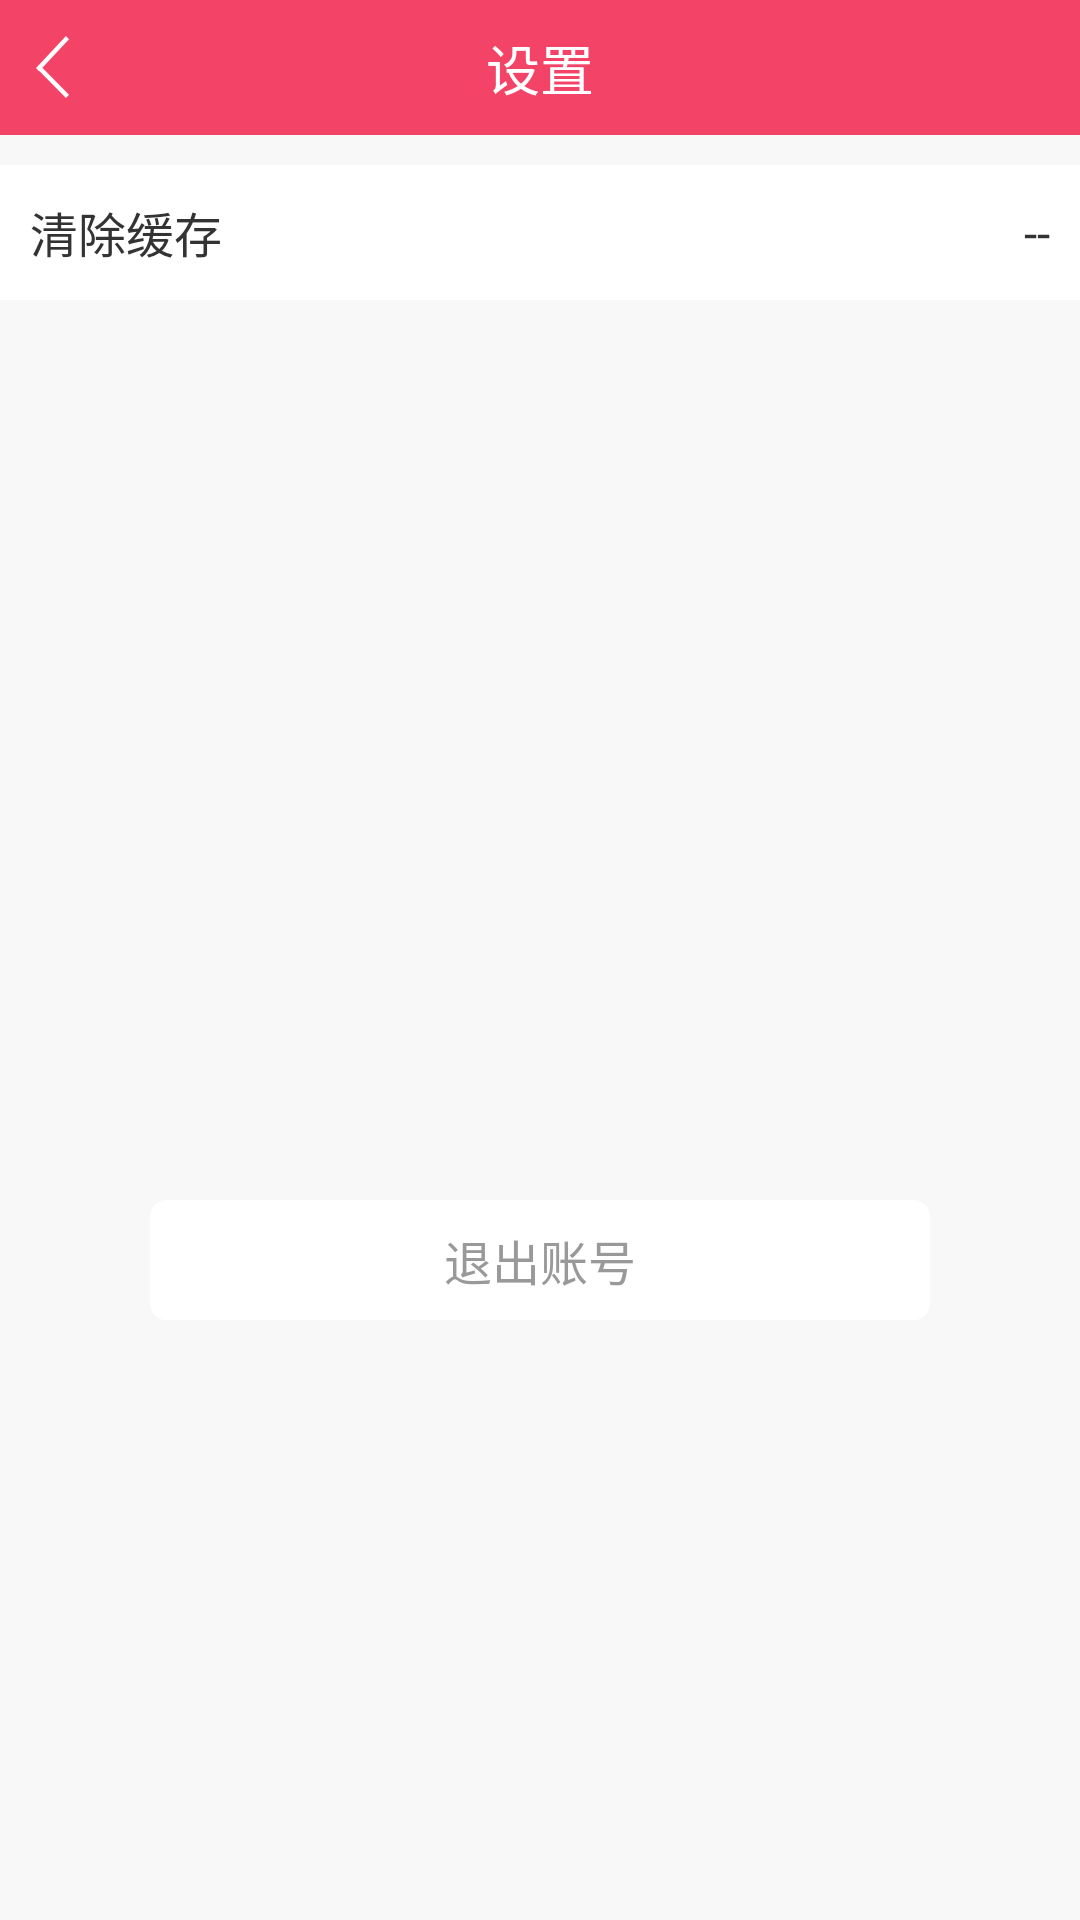

Reconstruct the res/layout file that produces this screen, plus the resources it refers to.
<!-- AndroidManifest.xml: application theme AppTheme -->
<!-- res/layout/activity_set.xml -->
<?xml version="1.0" encoding="utf-8"?>
<LinearLayout xmlns:android="http://schemas.android.com/apk/res/android"
    android:orientation="vertical"
    android:layout_width="match_parent"
    android:layout_height="match_parent">
    <RelativeLayout
        android:background="@color/color_selected"
        android:layout_width="match_parent"
        android:layout_height="45dp">
        <TextView
            android:id="@+id/title_back"
            android:layout_width="70dp"
            android:layout_height="match_parent"
            android:layout_alignParentLeft="true"
            android:layout_alignParentBottom="true"
            android:layout_marginLeft="3dip"
            android:paddingLeft="9dip"
            android:background="@color/color_selected"
            android:drawableLeft="@drawable/back"
            android:text=""/>
        <TextView android:text="设置"
            android:layout_centerInParent="true"
            android:textColor="@color/white"
            android:textSize="18sp"
            android:layout_width="wrap_content"
            android:layout_height="wrap_content" />
    </RelativeLayout>
    <LinearLayout android:id="@+id/llt_clear_size"
        android:paddingLeft="10dp"
        android:paddingRight="10dp"
        android:gravity="center_vertical"
        android:background="@color/white"
        android:layout_marginTop="10dp"
        android:orientation="horizontal"
        android:layout_width="match_parent"
        android:layout_height="45dp">
        <TextView android:text="清除缓存"
            android:textSize="16sp"
            android:textColor="@color/black_base"
            android:layout_width="0dp"
            android:layout_weight="1"
            android:layout_height="wrap_content" />
        <TextView
            android:id="@+id/tv_clear_size"
            android:text="--"
            android:textSize="16sp"
            android:textColor="@color/black_base"
            android:layout_width="wrap_content"
            android:layout_height="wrap_content" />
    </LinearLayout>
    <TextView
        android:id="@+id/tv_out_tudou"
        android:text="退出账号"
        android:gravity="center"
        android:textSize="16sp"
        android:textColor="@color/gray_base"
        android:background="@drawable/bg_btn_exit"
        android:layout_marginLeft="50dp"
        android:layout_marginRight="50dp"
        android:layout_marginTop="300dp"
        android:layout_width="match_parent"
        android:layout_height="40dp" />
</LinearLayout>
<!-- resources referenced by this layout -->
<resources>
  <color name="black_base">#333333</color>
  <color name="color_selected">#f34468</color>
  <color name="gray_base">#999999</color>
  <color name="white">#ffffff</color>
  <!-- drawable back: png bitmap (drawable-hdpi, 1280 bytes) -->
  <!-- drawable bg_btn_exit (drawable) -->
  <?xml version="1.0" encoding="utf-8"?>
  <selector xmlns:android="http://schemas.android.com/apk/res/android">
      <item android:state_pressed="false" >
          <shape android:shape="rectangle">
              
              <solid android:color="@color/white"/>
              <stroke android:width="1dp" android:color="@color/white"/>
              <corners android:radius="5dp"/>
          </shape>
      </item>
      <item android:state_pressed="true">
          <shape android:shape="rectangle">
              <solid android:color="@color/white"/>
              <stroke android:width="1dp" android:color="@color/white"/>
              <corners android:radius="5dp"/>
          </shape>
      </item>
  </selector>
  <style name="AppTheme" parent="Theme.AppCompat.Light.NoActionBar">
          
          <item name="colorPrimary">@color/colorPrimary</item>
          <item name="colorPrimaryDark">@color/colorPrimaryDark</item>
          <item name="colorAccent">@color/colorAccent</item>
          <item name="android:windowBackground">@color/backcolor</item>
      </style>
  <color name="colorPrimary">#f69a98</color>
  <color name="colorPrimaryDark">#f34468</color>
  <color name="colorAccent">#FF4081</color>
  <color name="backcolor">#f8f8f8</color>
</resources>
